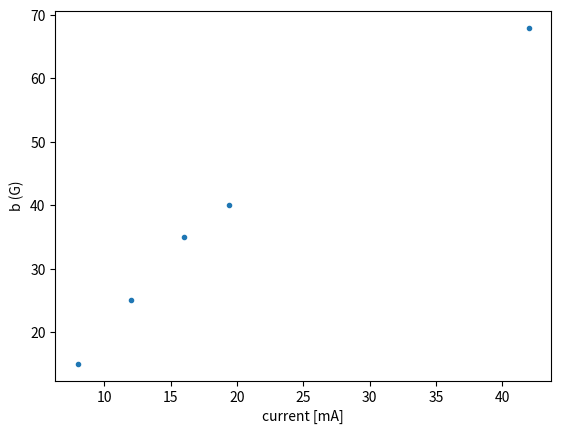

Write the Python code that produced this figure.
import matplotlib.pyplot as plt
import numpy as np


def main():
    i_s = np.array([8, 12, 16, 19.4, 42])
    b_s = np.array([15, 25, 35, 40, 68])

    plt.close('all')
    plt.plot(i_s, b_s, '.')
    plt.xlabel('current [mA]')
    plt.ylabel('b (G)')
    plt.savefig('b_vs_i.png', dpi=300)


if __name__ == '__main__':
    main()